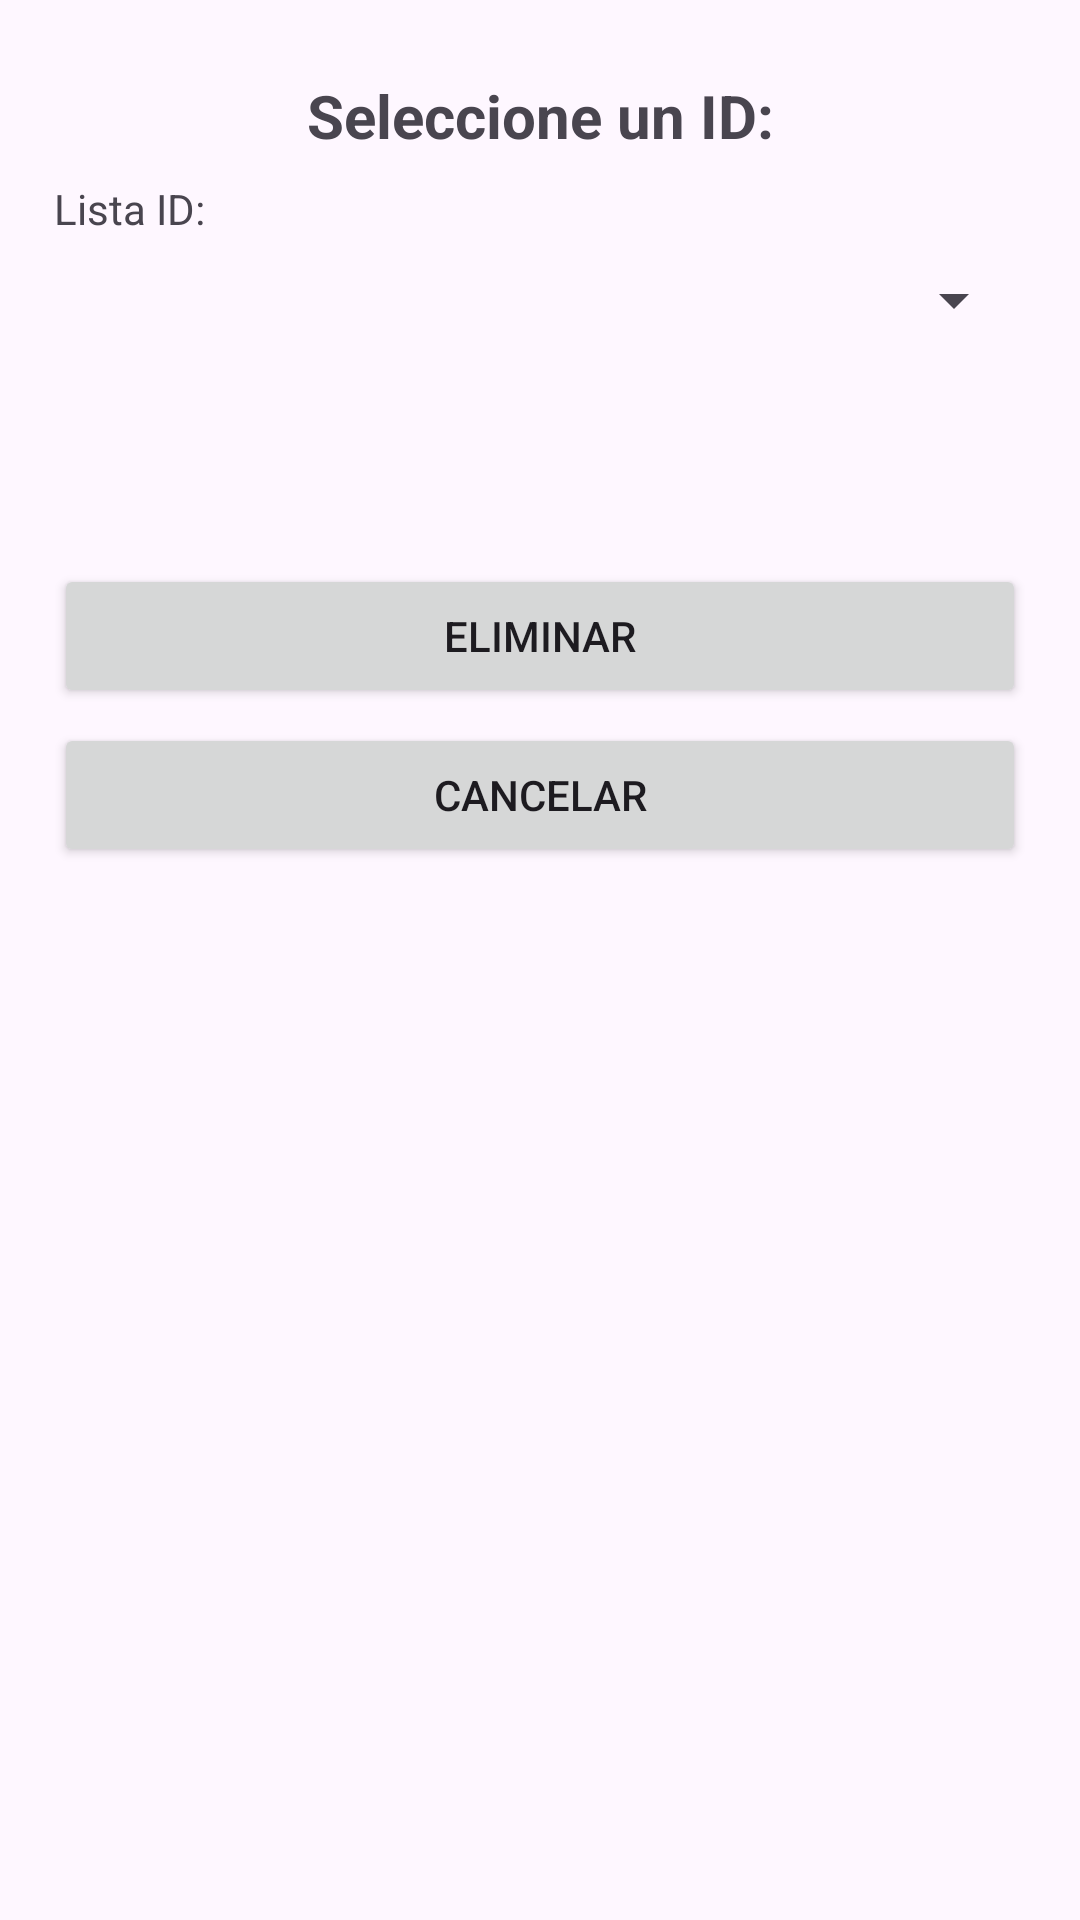

The Android layout XML behind this screen, and the referenced resources:
<!-- AndroidManifest.xml: application theme Theme.App_12 -->
<!-- res/layout/activity_delete.xml -->
<?xml version="1.0" encoding="utf-8"?>
<androidx.constraintlayout.widget.ConstraintLayout xmlns:android="http://schemas.android.com/apk/res/android"
    xmlns:app="http://schemas.android.com/apk/res-auto"
    xmlns:tools="http://schemas.android.com/tools"
    android:id="@+id/main"
    android:layout_width="match_parent"
    android:layout_height="match_parent"
    tools:context=".DeleteActivity">

    <TextView
        android:id="@+id/Id_Label_Delete"
        android:layout_width="wrap_content"
        android:layout_height="wrap_content"
        android:layout_marginStart="18dp"
        android:layout_marginTop="8dp"
        android:text="Lista ID:"
        app:layout_constraintStart_toStartOf="parent"
        app:layout_constraintTop_toBottomOf="@+id/textView" />

    <TextView
        android:id="@+id/textView"
        android:layout_width="0dp"
        android:layout_height="wrap_content"
        android:layout_marginStart="18dp"
        android:layout_marginTop="25dp"
        android:layout_marginEnd="18dp"
        android:focusable="false"
        android:text="Seleccione un ID:"
        android:textAlignment="center"
        android:textSize="20sp"
        android:textStyle="bold"
        app:layout_constraintEnd_toEndOf="parent"
        app:layout_constraintStart_toStartOf="parent"
        app:layout_constraintTop_toTopOf="parent" />

    <Spinner
        android:id="@+id/ID_Spinner_Delete"
        android:layout_width="0dp"
        android:layout_height="wrap_content"
        android:layout_marginStart="18dp"
        android:layout_marginTop="9dp"
        android:layout_marginEnd="18dp"
        app:layout_constraintEnd_toEndOf="parent"
        app:layout_constraintStart_toStartOf="parent"
        app:layout_constraintTop_toBottomOf="@+id/Id_Label_Delete" />

    <Button
        android:id="@+id/BackBtn_Delete"
        android:layout_width="0dp"
        android:layout_height="wrap_content"
        android:layout_marginStart="18dp"
        android:layout_marginTop="5dp"
        android:layout_marginEnd="18dp"
        android:text="Cancelar"
        app:layout_constraintEnd_toEndOf="parent"
        app:layout_constraintHorizontal_bias="0.0"
        app:layout_constraintStart_toStartOf="parent"
        app:layout_constraintTop_toBottomOf="@+id/DeleteBtn" />

    <Button
        android:id="@+id/DeleteBtn"
        android:layout_width="0dp"
        android:layout_height="wrap_content"
        android:layout_marginStart="18dp"
        android:layout_marginTop="76dp"
        android:layout_marginEnd="18dp"
        android:text="Eliminar"
        app:layout_constraintEnd_toEndOf="parent"
        app:layout_constraintHorizontal_bias="1.0"
        app:layout_constraintStart_toStartOf="parent"
        app:layout_constraintTop_toBottomOf="@+id/ID_Spinner_Delete" />


</androidx.constraintlayout.widget.ConstraintLayout>
<!-- resources referenced by this layout -->
<resources>
  <style name="Theme.App_12" parent="Base.Theme.App_12" />
  <style name="Base.Theme.App_12" parent="Theme.Material3.DayNight.NoActionBar">
          
          
      </style>
</resources>
